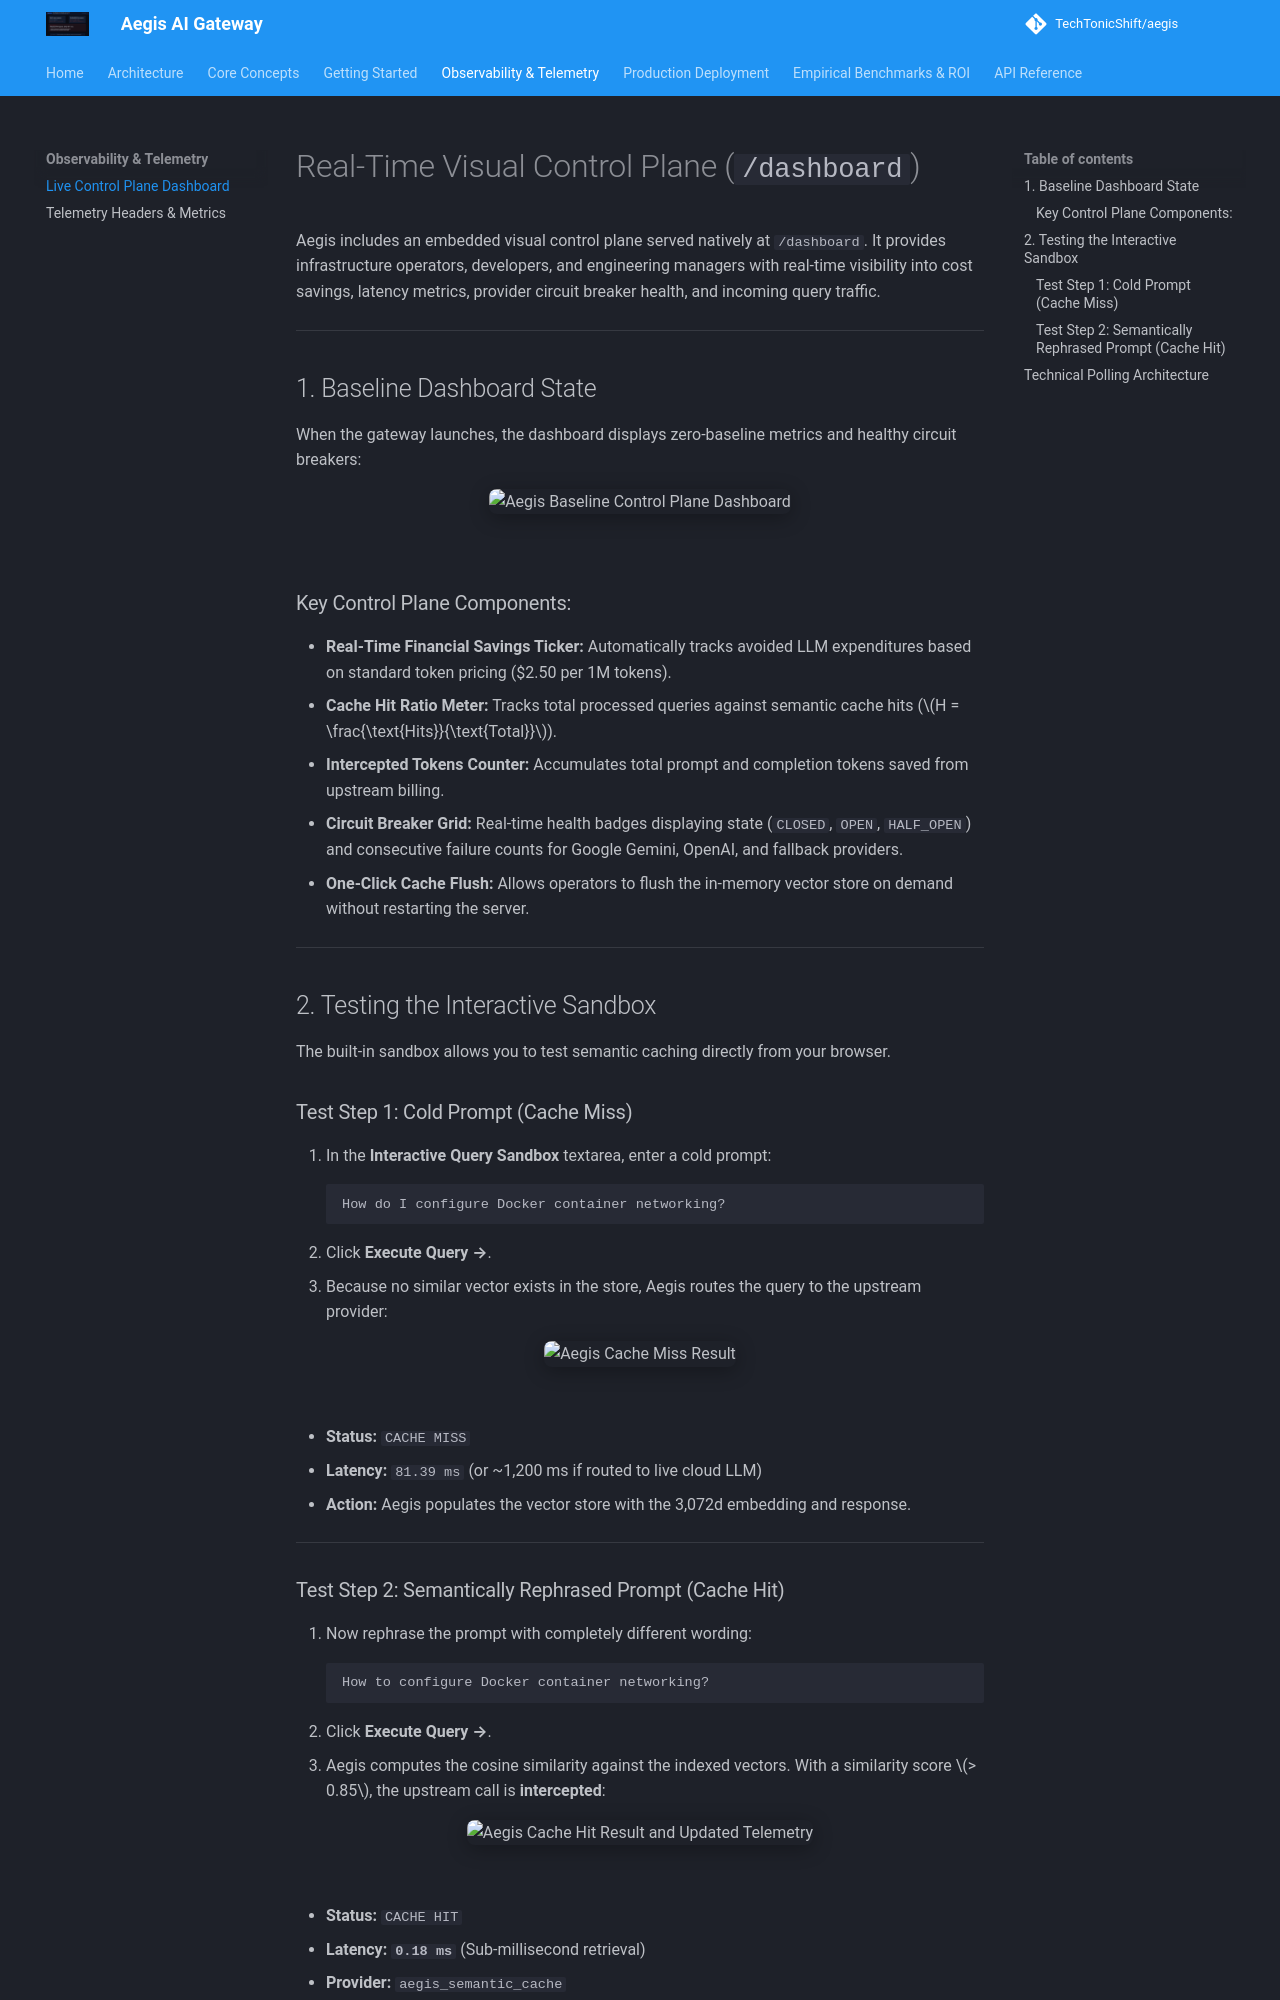

repository: TechTonicShift/aegis · page: observability/dashboard/index.html · generator: mkdocs

# Real-Time Visual Control Plane (`/dashboard`)

Aegis includes an embedded visual control plane served natively at `/dashboard`. It provides infrastructure operators, developers, and engineering managers with real-time visibility into cost savings, latency metrics, provider circuit breaker health, and incoming query traffic.

---

## 1. Baseline Dashboard State

When the gateway launches, the dashboard displays zero-baseline metrics and healthy circuit breakers:

<div align="center">
  <img src="../assets/initial_dashboard.png" alt="Aegis Baseline Control Plane Dashboard" width="900" style="border-radius: 8px; box-shadow: 0 4px 20px rgba(0,0,0,0.3);" />
</div>

<br/>

### Key Control Plane Components:
* **Real-Time Financial Savings Ticker:** Automatically tracks avoided LLM expenditures based on standard token pricing (\$2.50 per 1M tokens).
* **Cache Hit Ratio Meter:** Tracks total processed queries against semantic cache hits ($H = \frac{\text{Hits}}{\text{Total}}$).
* **Intercepted Tokens Counter:** Accumulates total prompt and completion tokens saved from upstream billing.
* **Circuit Breaker Grid:** Real-time health badges displaying state (`CLOSED`, `OPEN`, `HALF_OPEN`) and consecutive failure counts for Google Gemini, OpenAI, and fallback providers.
* **One-Click Cache Flush:** Allows operators to flush the in-memory vector store on demand without restarting the server.

---

## 2. Testing the Interactive Sandbox

The built-in sandbox allows you to test semantic caching directly from your browser.

### Test Step 1: Cold Prompt (Cache Miss)
1. In the **Interactive Query Sandbox** textarea, enter a cold prompt:
   ```text
   How do I configure Docker container networking?
   ```
2. Click **Execute Query →**.
3. Because no similar vector exists in the store, Aegis routes the query to the upstream provider:

<div align="center">
  <img src="../assets/cache_miss_result.png" alt="Aegis Cache Miss Result" width="900" style="border-radius: 8px; box-shadow: 0 4px 20px rgba(0,0,0,0.3);" />
</div>

<br/>

* **Status:** `CACHE MISS`
* **Latency:** `81.39 ms` (or ~1,200 ms if routed to live cloud LLM)
* **Action:** Aegis populates the vector store with the 3,072d embedding and response.

---
